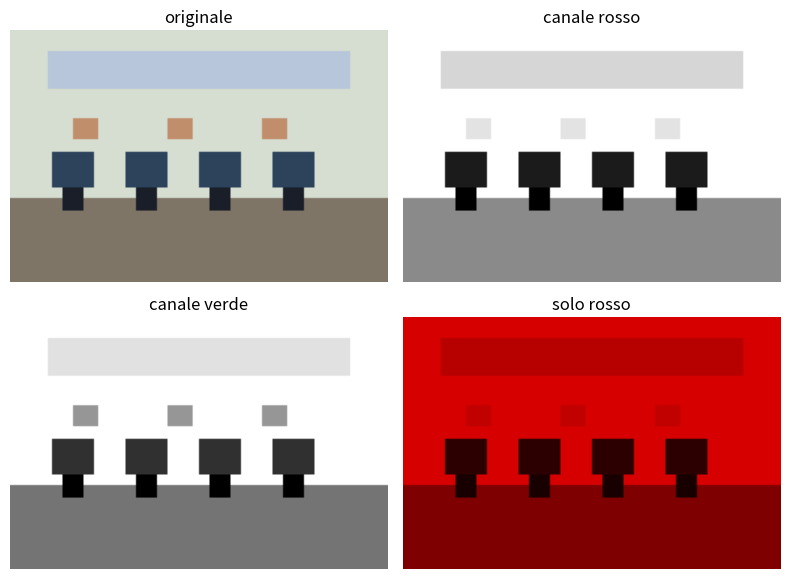

This figure's Python source:
from pathlib import Path

import matplotlib
import numpy as np

matplotlib.use("Agg")

import matplotlib.pyplot as plt


def crea_foto_demo(percorso):
    altezza = 120
    larghezza = 180
    foto = np.ones((altezza, larghezza, 3), dtype=float)
    foto[:, :] = [0.84, 0.87, 0.82]
    foto[80:, :] = [0.50, 0.46, 0.40]
    foto[10:28, 18:162] = [0.72, 0.78, 0.86]

    for colonna in range(20, 160, 35):
        foto[58:75, colonna : colonna + 20] = [0.18, 0.26, 0.36]
        foto[75:86, colonna + 5 : colonna + 15] = [0.10, 0.12, 0.16]

    for colonna in range(30, 150, 45):
        foto[42:52, colonna : colonna + 12] = [0.76, 0.56, 0.42]

    plt.imsave(percorso, foto)


def trova_o_crea_foto():
    for nome in [
        "foto_aula.jpg",
        "foto_aula.jpeg",
        "foto_aula.png",
        "aula.jpg",
        "aula.jpeg",
        "aula.png",
    ]:
        percorso = Path(nome)
        if percorso.exists():
            return percorso

    demo = Path("foto_aula_demo.png")
    crea_foto_demo(demo)
    return demo


def in_float_rgb(foto):
    if foto.ndim == 3 and foto.shape[2] == 4:
        foto = foto[:, :, :3]

    foto = foto.astype(float)

    if foto.max() > 1:
        foto = foto / 255

    return foto


percorso_foto = trova_o_crea_foto()
foto = in_float_rgb(plt.imread(percorso_foto))

rosso = foto[:, :, 0]
verde = foto[:, :, 1]
blu = foto[:, :, 2]

solo_rosso = np.zeros_like(foto)
solo_rosso[:, :, 0] = rosso

figure, assi = plt.subplots(2, 2, figsize=(8, 6))
immagini = [
    (foto, "originale"),
    (rosso, "canale rosso"),
    (verde, "canale verde"),
    (solo_rosso, "solo rosso"),
]

for asse, (immagine, titolo) in zip(assi.ravel(), immagini):
    if immagine.ndim == 2:
        asse.imshow(immagine, cmap="gray")
    else:
        asse.imshow(immagine)

    asse.set_title(titolo)
    asse.axis("off")

plt.tight_layout()
plt.savefig("foto_aula_canali.png")
plt.close()

print(f"Canale rosso medio: {rosso.mean():.2f}")
print(f"Canale verde medio: {verde.mean():.2f}")
print(f"Canale blu medio: {blu.mean():.2f}")
print("Immagine salvata: foto_aula_canali.png")
